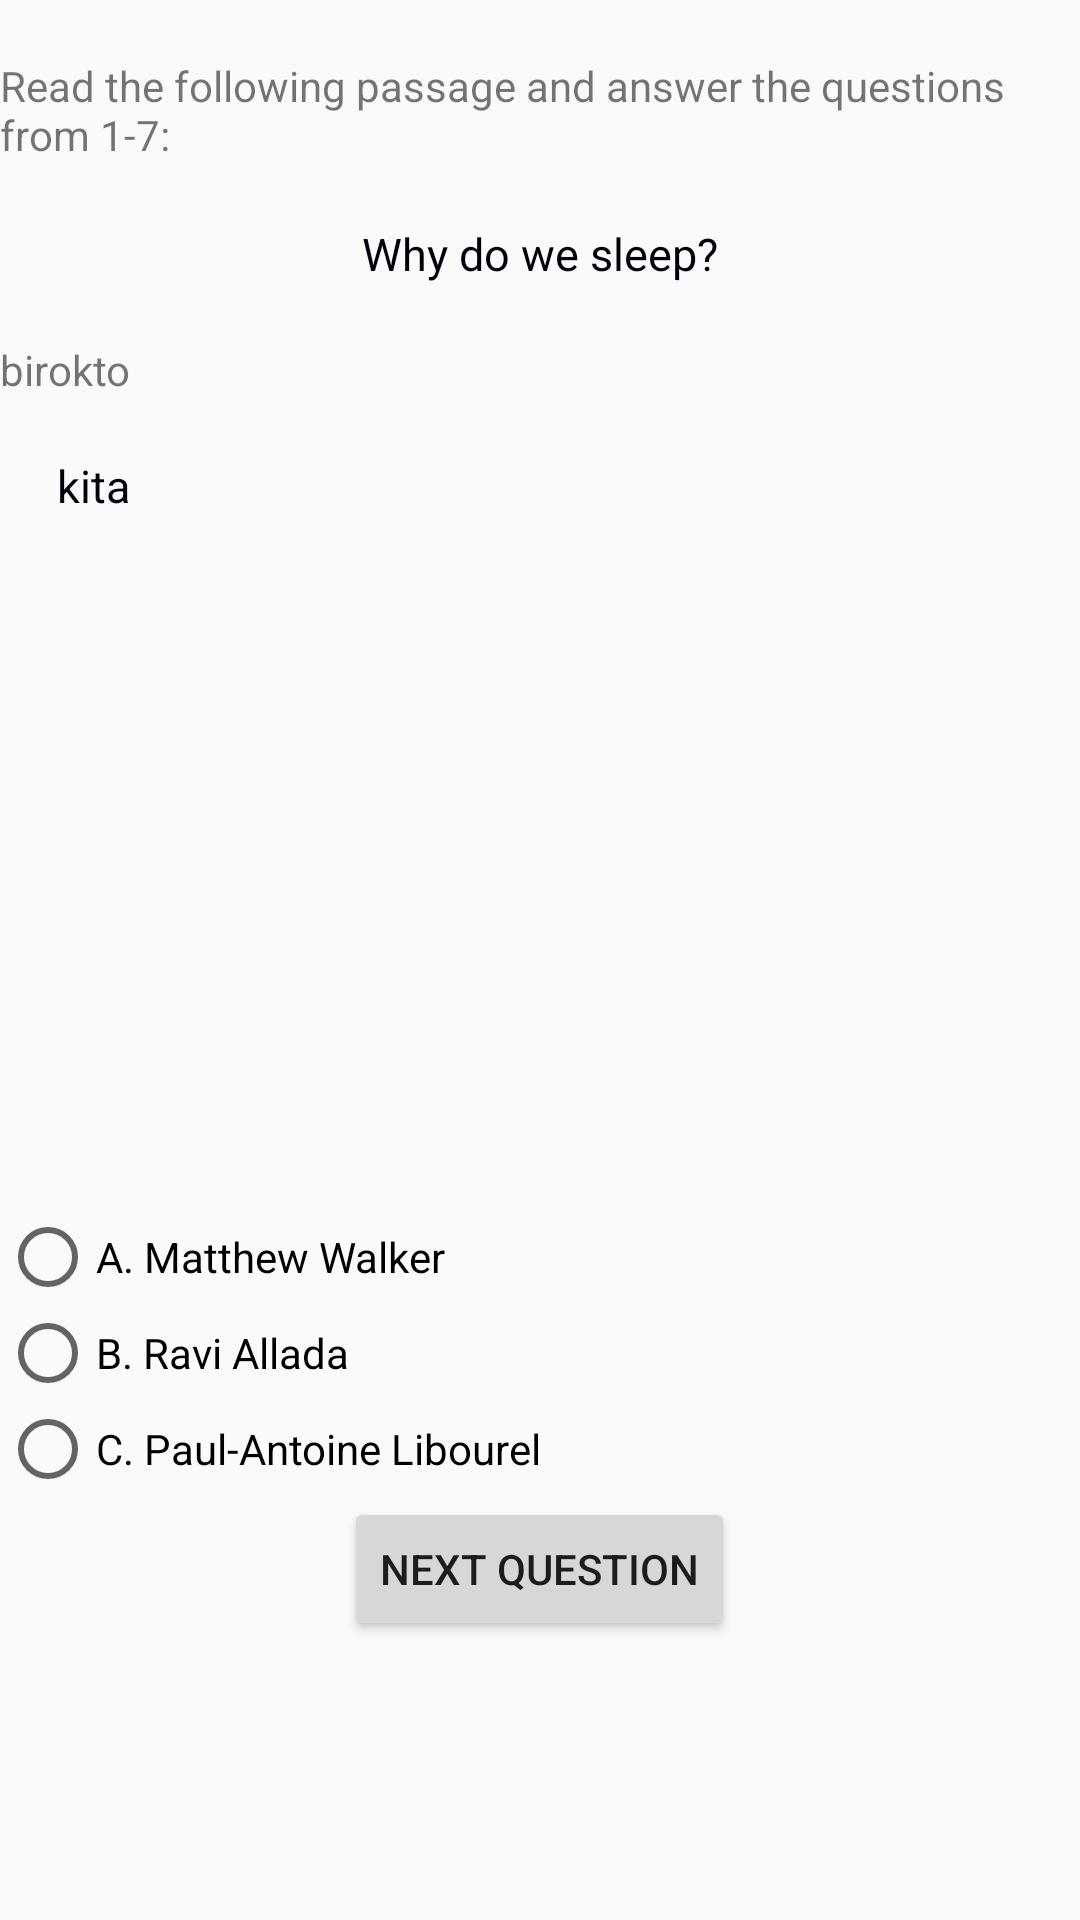

Layout XML and referenced resources for this Android screen:
<!-- AndroidManifest.xml: application theme AppTheme -->
<!-- res/layout/activity_practice_classification_selection.xml -->
<?xml version="1.0" encoding="utf-8"?>
<LinearLayout android:layout_width="match_parent"
    android:layout_height="match_parent"
    android:weightSum="10"
    android:orientation="vertical"
    xmlns:android="http://schemas.android.com/apk/res/android" >

    <LinearLayout
        android:layout_width="match_parent"
        android:layout_height="0dp"
        android:layout_weight="6"
        android:orientation="vertical">
        <ScrollView
            xmlns:android="http://schemas.android.com/apk/res/android"
            android:layout_width="match_parent"
            android:layout_height="match_parent"
            android:fillViewport="true" >

            <LinearLayout xmlns:android="http://schemas.android.com/apk/res/android"
                xmlns:app="http://schemas.android.com/apk/res-auto"
                xmlns:tools="http://schemas.android.com/tools"
                android:layout_width="match_parent"
                android:layout_height="wrap_content"
                tools:context="team_uganda.ieltsassistor.PracticeSentenceCompletion"
                android:orientation="vertical">


                <TextView
                    android:id="@+id/headlineMessage"
                    android:layout_width="wrap_content"
                    android:layout_height="wrap_content"
                    android:layout_marginTop="19dp"
                    android:text="Read the following passage and answer the questions from 1-7:" />

                <TextView
                    android:id="@+id/passagetitle"
                    android:layout_width="wrap_content"
                    android:layout_height="wrap_content"
                    android:layout_marginTop="20dp"
                    android:layout_gravity="center"
                    android:textSize="15sp"
                    android:textColor="#00000d"
                    android:text="Why do we sleep?" />

                <TextView
                    android:id="@+id/stringPassageClassification"
                    android:layout_width="match_parent"
                    android:layout_height="wrap_content"
                    android:layout_marginTop="19dp"
                    android:text="birokto" />

                <TextView
                    android:id="@+id/optionsOfClassification"
                    android:layout_width="match_parent"
                    android:layout_height="wrap_content"
                    android:layout_margin="19dp"
                    android:text="kita"
                    android:textColor="#00000d"
                    android:textSize="15sp" />

            </LinearLayout>
        </ScrollView>
    </LinearLayout>

    <LinearLayout
        android:layout_width="match_parent"
        android:orientation="vertical"
        android:layout_height="0dp"
        android:layout_weight="4">
        <TextView
            android:layout_width="match_parent"
            android:layout_height="wrap_content"
            android:id="@+id/dynamicQuestions" />

        <RadioGroup
            android:layout_width="match_parent"
            android:id="@+id/radioGroup"
            android:layout_height="wrap_content">

            <RadioButton
                android:id="@+id/radioOption1"
                android:text="A. Matthew Walker"
                android:layout_width="wrap_content"
                android:layout_height="wrap_content" />

            <RadioButton
                android:id="@+id/radioOption2"
                android:text="B. Ravi Allada"
                android:layout_width="match_parent"
                android:layout_height="wrap_content" />
            <RadioButton
                android:text="C. Paul-Antoine Libourel"
                android:id="@+id/radioOption3"
                android:layout_width="wrap_content"
                android:layout_height="wrap_content" />

        </RadioGroup>

        <TextView
            android:id="@+id/resultView"
            android:visibility="gone"
            android:layout_width="match_parent"
            android:layout_height="wrap_content" />

        <Button
            android:id="@+id/nextQuestion"
            android:layout_width="wrap_content"
            android:layout_height="wrap_content"
            android:layout_gravity="center_horizontal"
            android:text="Next Question" />

    </LinearLayout>
</LinearLayout>
<!-- resources referenced by this layout -->
<resources>
  <style name="AppTheme" parent="Theme.AppCompat.Light.NoActionBar">
          
          <item name="colorPrimary">@color/colorPrimary</item>
          <item name="colorPrimaryDark">#c5002b</item>
          <item name="colorAccent">@color/colorSplash</item>
      </style>
  <color name="colorPrimary">#4e7f84</color>
  <color name="colorSplash">#c5002b</color>
</resources>
